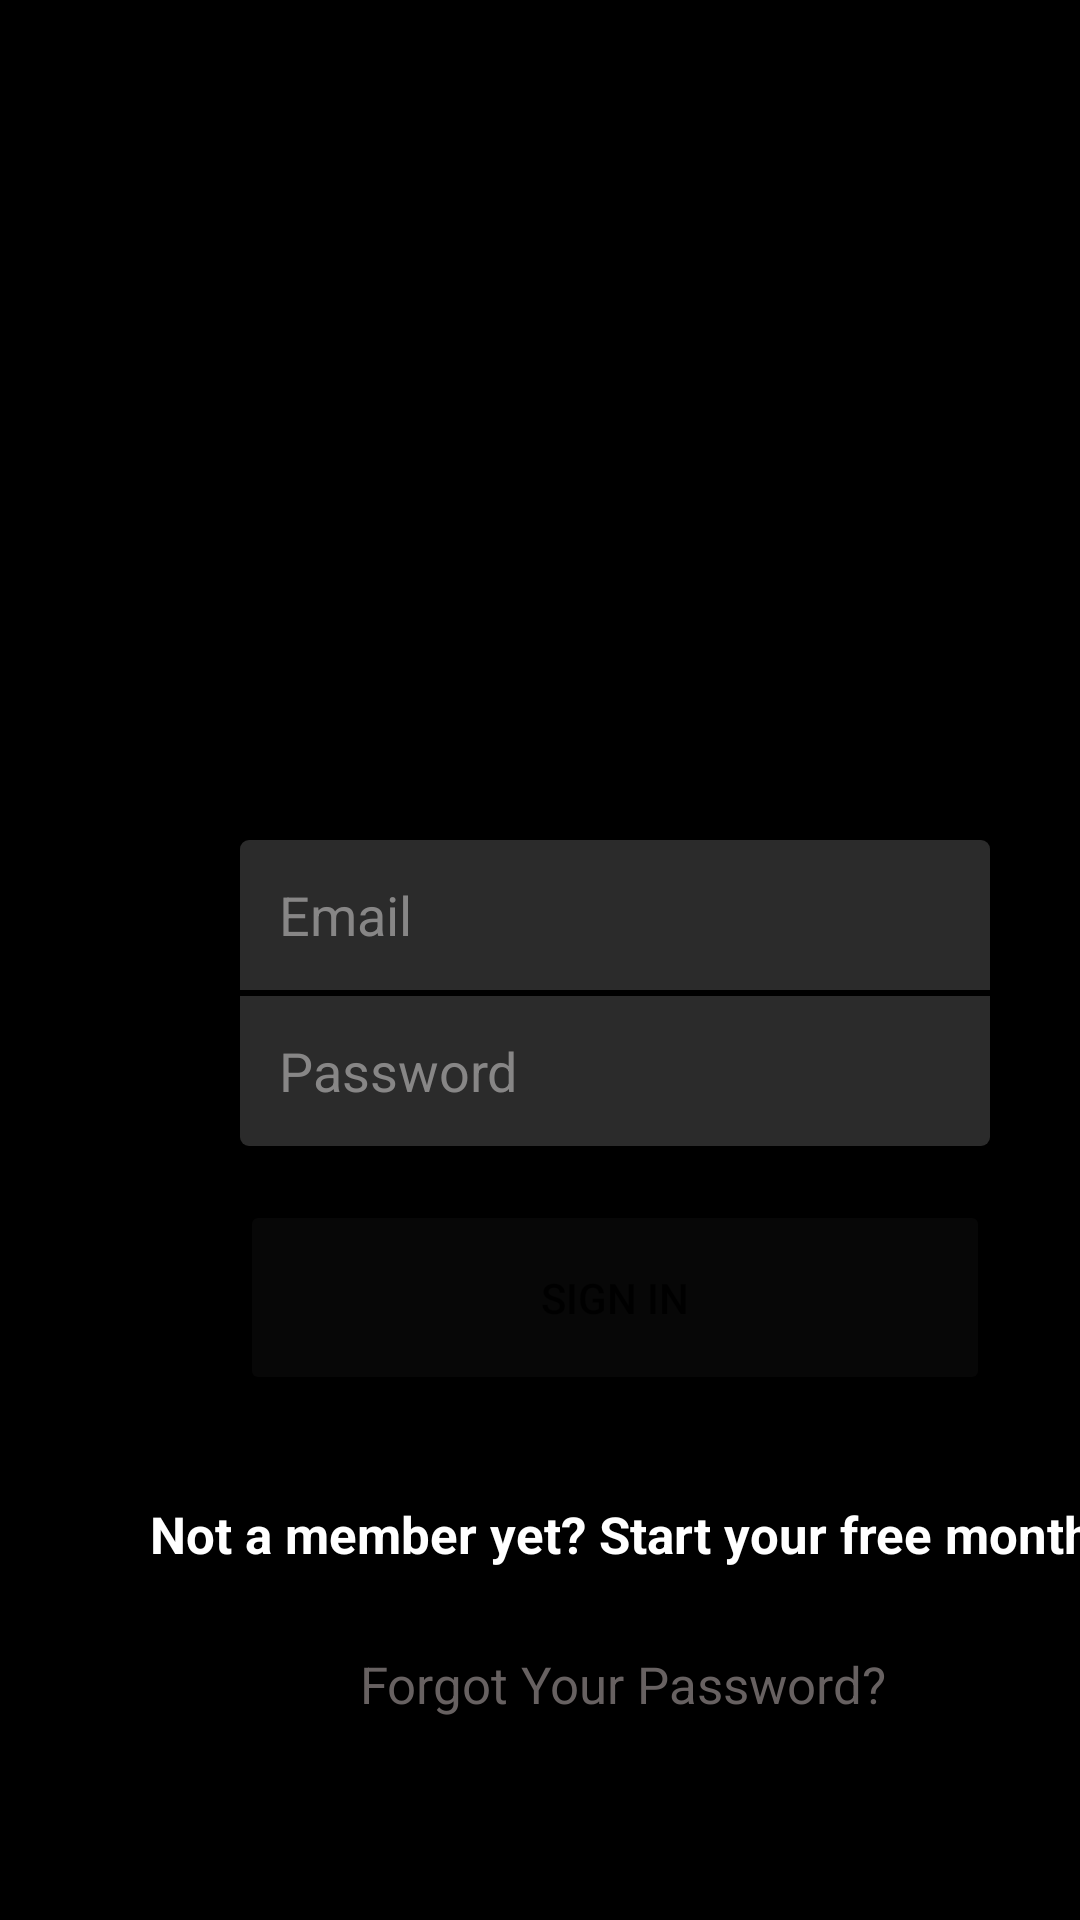

Android layout source for this screen:
<!-- AndroidManifest.xml: application theme Theme.PTSGENAP10RPL136 -->
<!-- res/layout/activity_main.xml -->
<?xml version="1.0" encoding="utf-8"?>
<RelativeLayout xmlns:android="http://schemas.android.com/apk/res/android"
    xmlns:app="http://schemas.android.com/apk/res-auto"
    xmlns:tools="http://schemas.android.com/tools"
    android:layout_width="match_parent"
    android:layout_height="match_parent"
    android:background="@color/black"
    tools:context=".MainActivity">

    <ImageView
        android:layout_width="250dp"
        android:layout_height="250dp"
        android:translationX="79dp"
        android:translationY="50dp"
        android:background="@color/black"
        android:src="@drawable/netflixlogo"/>
    <EditText
        android:id="@+id/txtemail"
        android:layout_width="250dp"
        android:layout_height="50dp"
        android:translationY="280dp"
        android:translationX="80dp"
        android:text="   Email"
        android:textColor="#C4A3A1A1"
        android:background="@drawable/custom1"/>
    <EditText
        android:id="@+id/txtpassword"
        android:layout_width="250dp"
        android:layout_height="50dp"
        android:translationY="332dp"
        android:translationX="80dp"
        android:text="   Password"
        android:textColor="#C4A3A1A1"
        android:background="@drawable/custom2"/>
    <Button
        android:id="@+id/btnlogin"
        android:layout_width="250dp"
        android:layout_height="65dp"
        android:text="Sign In"
        android:backgroundTint="#2C292828"
        android:translationY="400dp"
        android:translationX="80dp"/>
    <TextView
        android:layout_width="wrap_content"
        android:layout_height="wrap_content"
        android:text="Not a member yet? Start your free month!"
        android:textColor="@color/white"
        android:translationX="50dp"
        android:translationY="500dp"
        android:textSize="17dp"
        android:textStyle="bold"/>
    <TextView
        android:layout_width="wrap_content"
        android:layout_height="wrap_content"
        android:text="Forgot Your Password?"
        android:textColor="#676161"
        android:translationX="120dp"
        android:translationY="550dp"
        android:textSize="17dp"/>
</RelativeLayout>
<!-- resources referenced by this layout -->
<resources>
  <!-- drawable custom1 (drawable) -->
  <?xml version="1.0" encoding="utf-8"?>
  <shape xmlns:android="http://schemas.android.com/apk/res/android">
      <corners android:topLeftRadius="3dp"
          android:topRightRadius="3dp"/>
      <solid android:color="#2B2B2B"/>
  </shape>
  <!-- drawable custom2 (drawable) -->
  <?xml version="1.0" encoding="utf-8"?>
  <shape xmlns:android="http://schemas.android.com/apk/res/android">
      <corners android:bottomLeftRadius="3dp"
          android:bottomRightRadius="3dp"/>
      <solid android:color="#2B2B2B"/>
  </shape>
  <style name="Theme.PTSGENAP10RPL136" parent="Theme.MaterialComponents.DayNight.DarkActionBar">
          
          <item name="colorPrimary">@color/purple_500</item>
          <item name="colorPrimaryVariant">@color/purple_700</item>
          <item name="colorOnPrimary">@color/white</item>
          
          <item name="colorSecondary">@color/teal_200</item>
          <item name="colorSecondaryVariant">@color/teal_700</item>
          <item name="colorOnSecondary">@color/black</item>
          
          <item name="android:statusBarColor" tools:targetApi="l">?attr/colorPrimaryVariant</item>
          
      </style>
  <!-- not gathered from this repository: default colours our renderer supplied (Android Studio template values) -->
  <color name="purple_500">#FF6200EE</color>
  <color name="purple_700">#FF3700B3</color>
  <color name="teal_200">#FF03DAC5</color>
  <color name="teal_700">#FF018786</color>
  <color name="black">#FF000000</color>
  <color name="white">#FFFFFFFF</color>
</resources>
